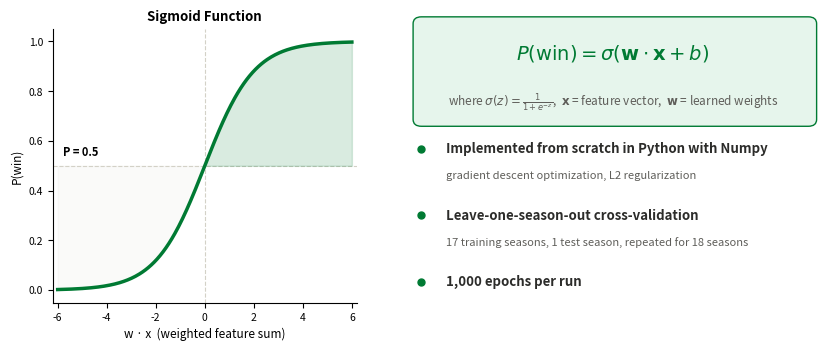

Source code (Python):
"""
Model Description Figure — Logistic Regression
CS830 Final Project — Andrew Elkin

Shows the sigmoid function, model equation, and key implementation details.

Run from project root:
    python model_description.py

Outputs:
    model_description.png
    model_description.pdf
"""

import numpy as np
import matplotlib.pyplot as plt
import matplotlib.patches as mpatches
from matplotlib.patches import FancyBboxPatch
from matplotlib import rcParams

rcParams['font.family'] = 'sans-serif'

# ── Colours ───────────────────────────────────────────────────────────────────
GREEN_DARK  = '#007A33'
GREEN_LIGHT = '#E6F5EC'
GREEN_MED   = '#4CAF82'
GRAY_LIGHT  = '#F1EFE8'
GRAY_MED    = '#D3D1C7'
TEXT_DARK   = '#2C2C2A'
TEXT_MED    = '#5F5E5A'

fig = plt.figure(figsize=(8, 3.8))
fig.patch.set_facecolor('white')

# ── Layout: left = sigmoid curve, right = equation + bullets ──────────────────
ax_sig = fig.add_axes([0.04, 0.18, 0.38, 0.72])   # sigmoid plot
ax_txt = fig.add_axes([0.48, 0.05, 0.52, 0.90])   # text panel
ax_txt.axis('off')

# ── Sigmoid curve ─────────────────────────────────────────────────────────────
x   = np.linspace(-6, 6, 300)
sig = 1 / (1 + np.exp(-x))

ax_sig.plot(x, sig, color=GREEN_DARK, linewidth=2.5, zorder=3)
ax_sig.axhline(0.5, color=GRAY_MED, linewidth=0.8, linestyle='--', zorder=2)
ax_sig.axvline(0.0, color=GRAY_MED, linewidth=0.8, linestyle='--', zorder=2)

# Shade above/below 0.5
ax_sig.fill_between(x, sig, 0.5, where=(sig > 0.5),
                    alpha=0.15, color=GREEN_DARK, zorder=2)
ax_sig.fill_between(x, sig, 0.5, where=(sig < 0.5),
                    alpha=0.10, color=GRAY_MED, zorder=2)

# Annotations — moved P=0.5 to left side for visibility
ax_sig.text(-5.8, 0.53, 'P = 0.5', ha='left', va='bottom',
             fontsize=8.0, color='black', fontweight='semibold')

ax_sig.set_xlim(-6.2, 6.2)
ax_sig.set_ylim(-0.05, 1.05)
ax_sig.set_xlabel("w · x  (weighted feature sum)", fontsize=8.5, color='black')
ax_sig.set_ylabel("P(win)", fontsize=8.5, color='black')
ax_sig.set_title("Sigmoid Function", fontsize=9.5,
                 color='black', fontweight='semibold', pad=6)

ax_sig.tick_params(labelsize=7.5, colors='black')
ax_sig.spines['top'].set_visible(False)
ax_sig.spines['right'].set_visible(False)
ax_sig.spines['left'].set_color('black')
ax_sig.spines['bottom'].set_color('black')
ax_sig.set_facecolor('white')

# ── Right panel: equation + bullets ───────────────────────────────────────────
# Equation box
eq_box = FancyBboxPatch((0.04, 0.68), 0.93, 0.28,
                         boxstyle="round,pad=0.02",
                         facecolor=GREEN_LIGHT, edgecolor=GREEN_DARK,
                         linewidth=1.0, transform=ax_txt.transAxes, zorder=3)
ax_txt.add_patch(eq_box)

ax_txt.text(0.50, 0.875, r'$P(\mathrm{win}) = \sigma(\mathbf{w} \cdot \mathbf{x} + b)$',
            transform=ax_txt.transAxes,
            ha='center', va='center', fontsize=14,
            color=GREEN_DARK, fontweight='semibold', zorder=4)
ax_txt.text(0.50, 0.730,
            r'where $\sigma(z) = \frac{1}{1+e^{-z}}$,  '
            r'$\mathbf{x}$ = feature vector,  $\mathbf{w}$ = learned weights',
            transform=ax_txt.transAxes,
            ha='center', va='center', fontsize=8.5,
            color=TEXT_MED, zorder=4)

# Bullet points
bullets = [
    ("Implemented from scratch in Python with Numpy",
     "gradient descent optimization, L2 regularization"),
    ("Leave-one-season-out cross-validation",
     "17 training seasons, 1 test season, repeated for 18 seasons"),
    ("1,000 epochs per run", ""),
]

y_start = 0.57
dy      = 0.195

for i, (header, sub) in enumerate(bullets):
    y = y_start - i * dy

    # Bullet dot
    ax_txt.plot(0.04, y + 0.025, 'o', color=GREEN_DARK,
                markersize=5, transform=ax_txt.transAxes, zorder=4)

    ax_txt.text(0.10, y + 0.025, header,
                transform=ax_txt.transAxes,
                ha='left', va='center', fontsize=9.5,
                color=TEXT_DARK, fontweight='semibold', zorder=4)
    ax_txt.text(0.10, y - 0.055, sub,
                transform=ax_txt.transAxes,
                ha='left', va='center', fontsize=8.0,
                color=TEXT_MED, zorder=4)

# ── Export ────────────────────────────────────────────────────────────────────
plt.savefig('model_description.png', dpi=300, bbox_inches='tight',
            facecolor='white', edgecolor='none')
plt.savefig('model_description.pdf', bbox_inches='tight',
            facecolor='white', edgecolor='none')
print("Saved: model_description.png  model_description.pdf")
